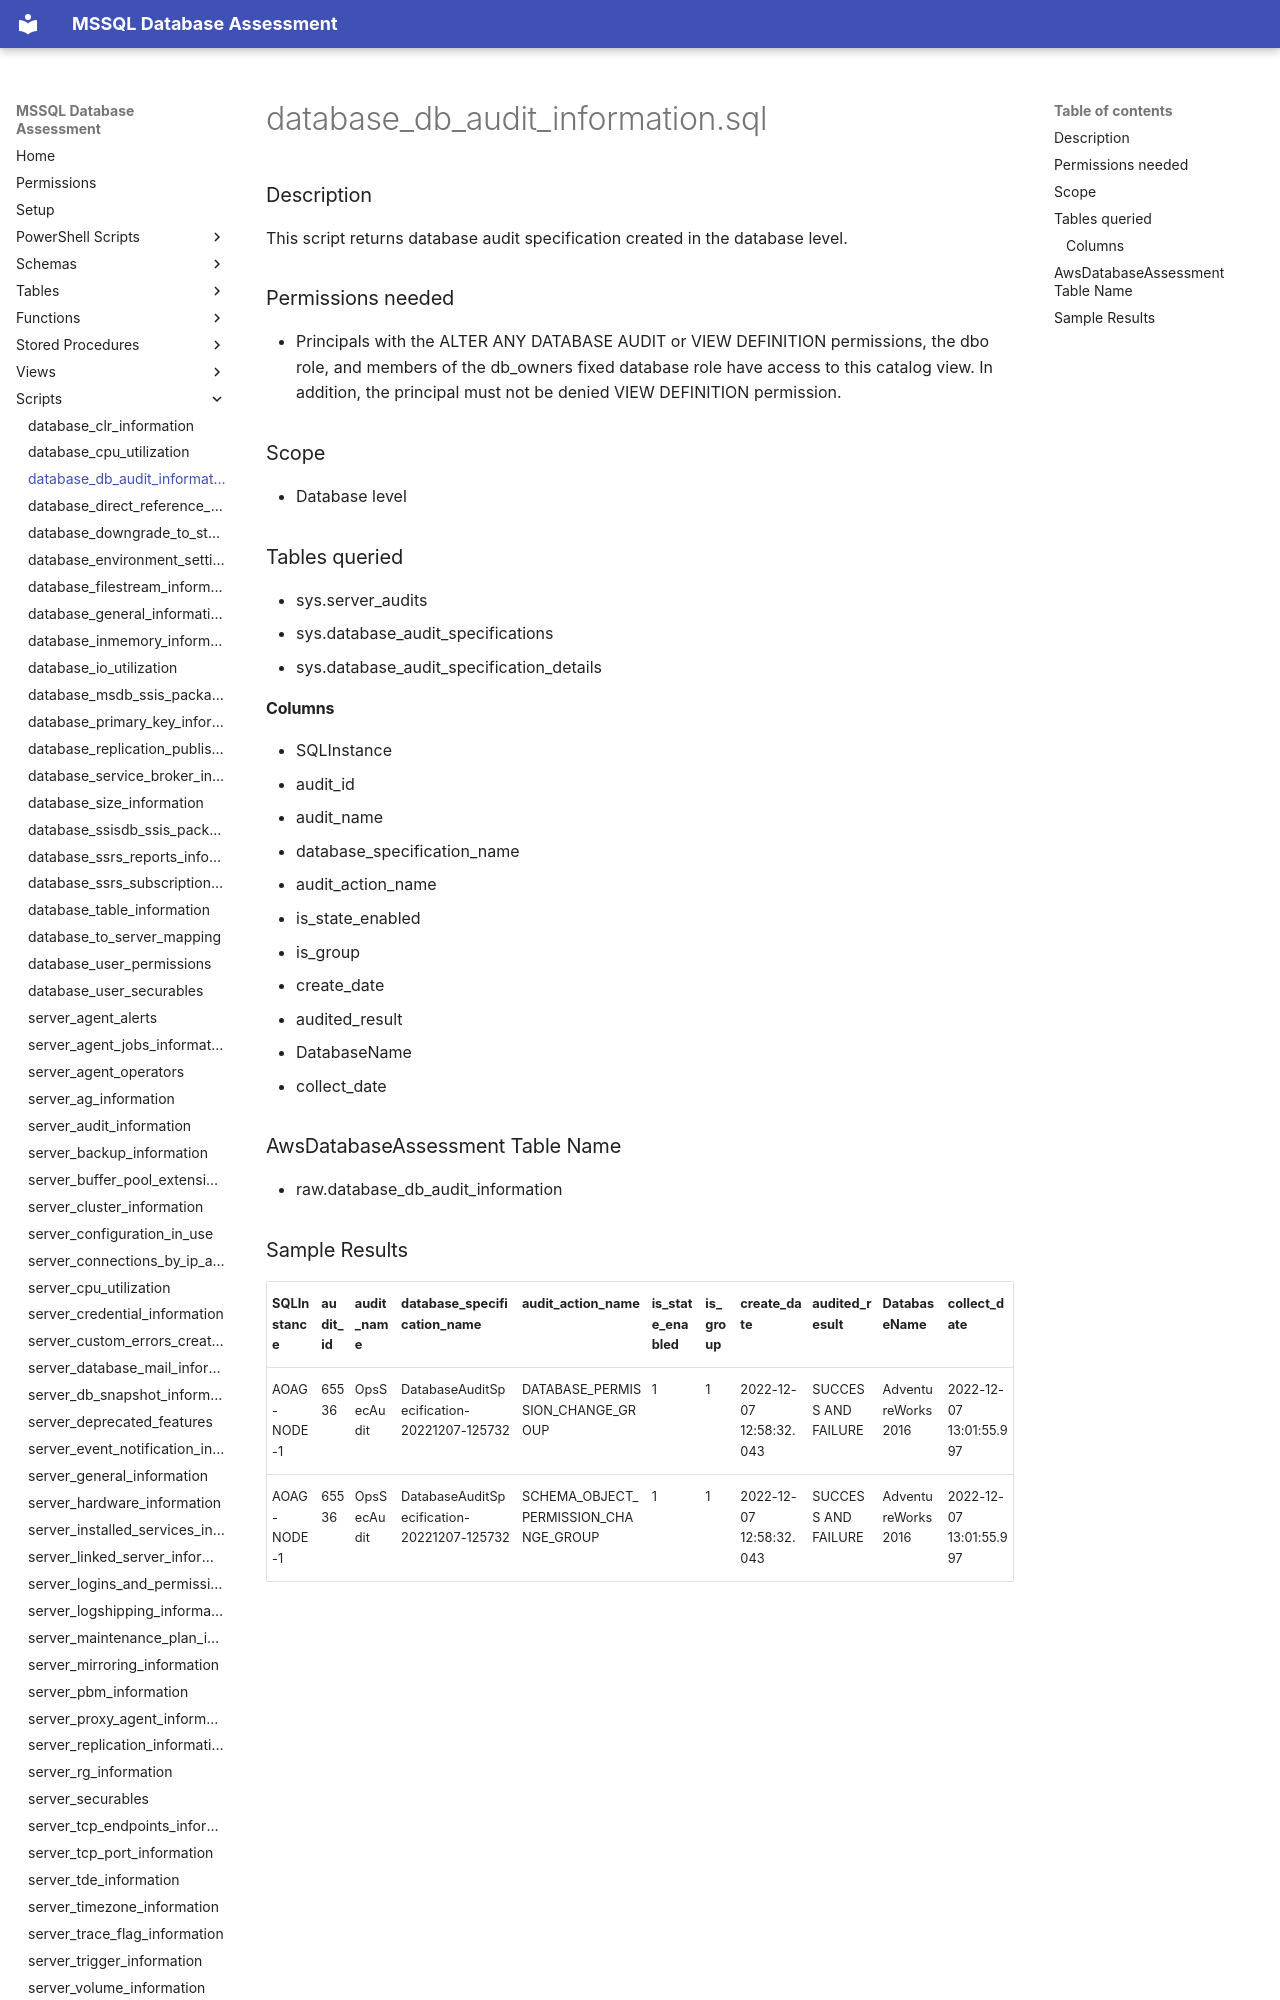

repository: aws-samples/sample-mssql-pre-migration-database-assessment · page: scripts/database_db_audit_information/index.html · generator: mkdocs

# database_db_audit_information.sql

### Description
This script returns database audit specification created in the database level.

### Permissions needed
- Principals with the ALTER ANY DATABASE AUDIT or VIEW DEFINITION permissions, the dbo role, and members of the db_owners fixed database role have access to this catalog view. In addition, the principal must not be denied VIEW DEFINITION permission.

### Scope
 - Database level

### Tables queried

- sys.server_audits
- sys.database_audit_specifications
- sys.database_audit_specification_details

#### Columns
- SQLInstance
- audit_id
- audit_name
- database_specification_name
- audit_action_name
- is_state_enabled
- is_group
- create_date
- audited_result
- DatabaseName
- collect_date


### AwsDatabaseAssessment Table Name

- raw.database_db_audit_information
